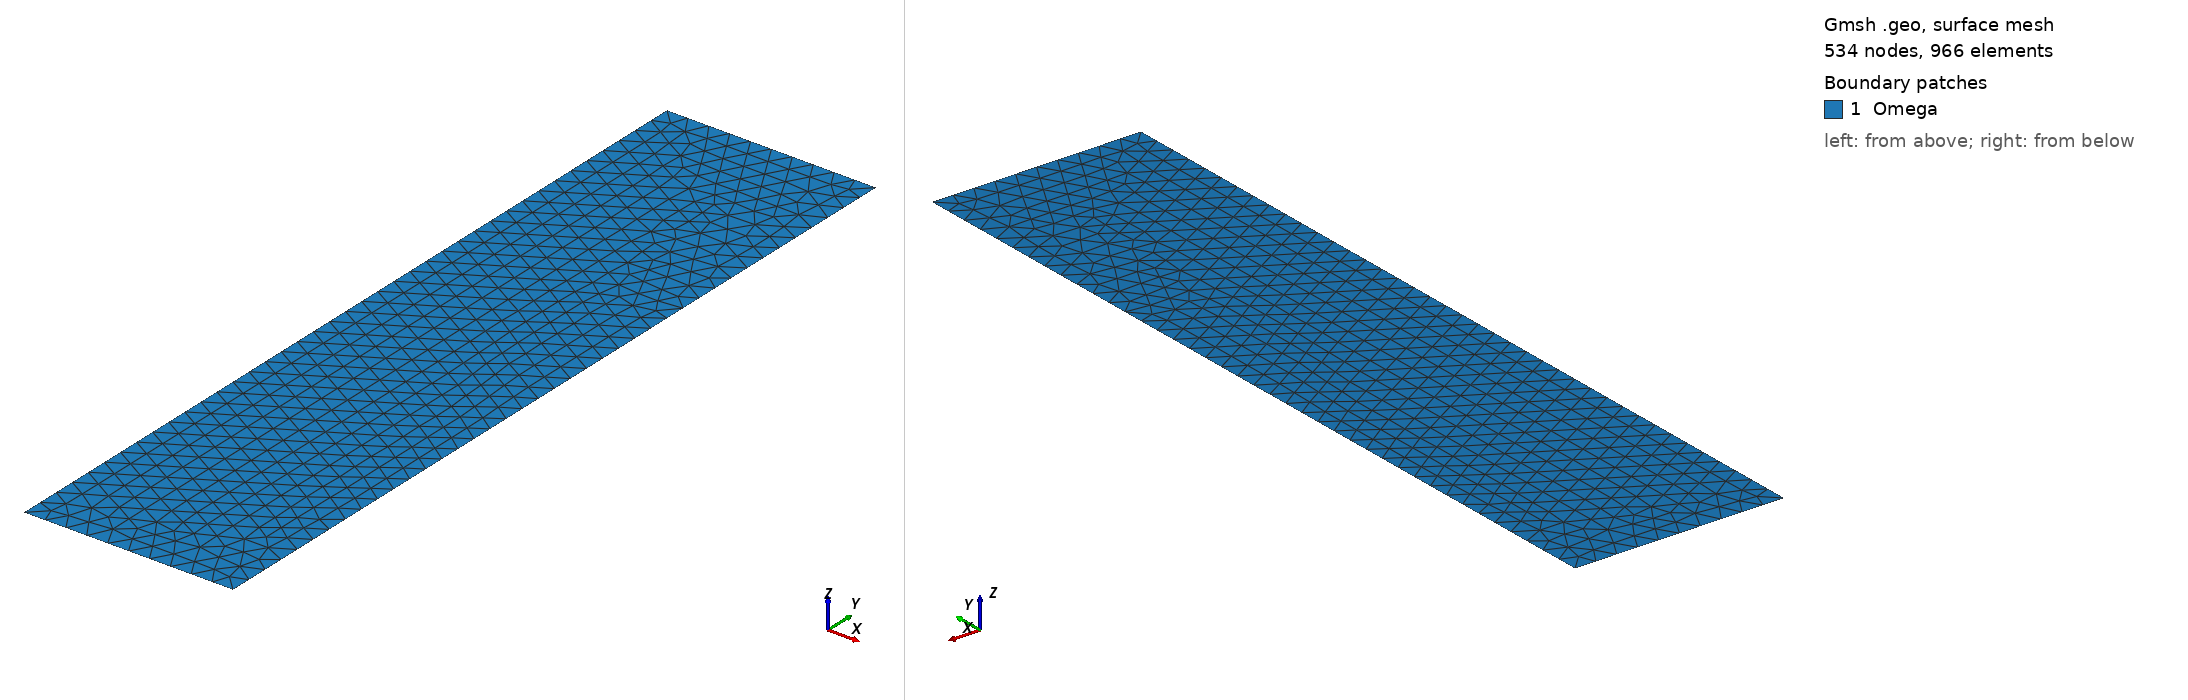

Gmsh geometry script, surface-meshed: 534 nodes, 966 surface elements. Boundary patches (legend numbers): 1 Omega. Left view from above one corner, right view from below the opposite corner. Legend entries are the model's physical surfaces. The drawing asked Gmsh for element sizes between 1% and 20% of the model's largest extent; the script's own settings can give other sizes.

=== pipe-2d.geo (drawn) ===
h=0.1;
L=1;
H=4;
Point(1) = {0., 0., 0., h};
Point(2) = {L, 0., 0., h};
Point(3) = {L, H, 0., h};
Point(4) = {0., H, 0., h};
Line(1) = {1, 2};
Line(2) = {2, 3};
Line(3) = {3, 4};
Line(4) = {4, 1};

Line Loop(1) = {3, 4, 1, 2};
Plane Surface(1) = {1};

Physical Line("top") = {3};
Physical Line("bottom") = {1};
Physical Line("left") = {4};
Physical Line("right") = {2};
Physical Surface("Omega") = {1};
